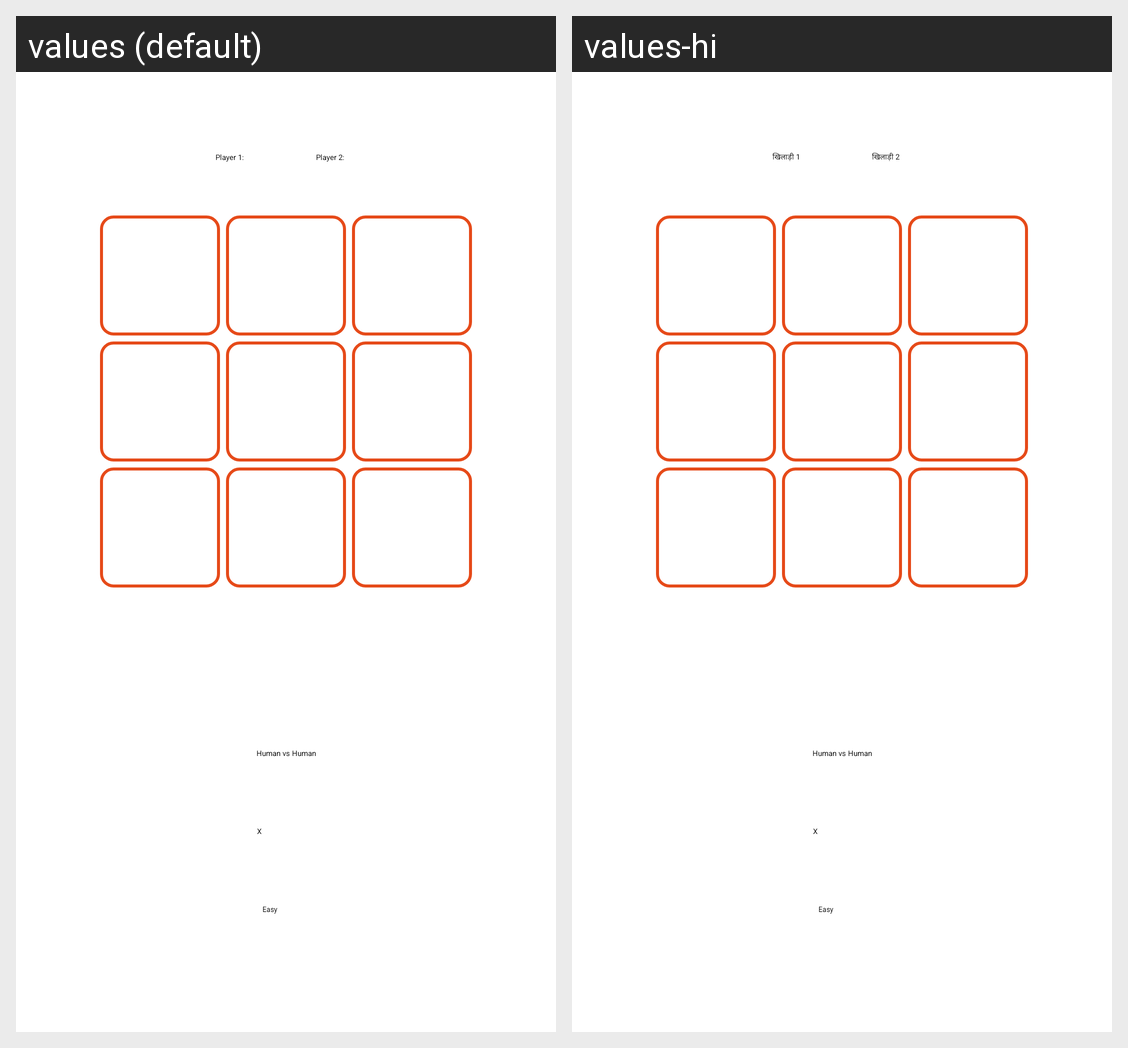

Locale-by-locale string values for the Android screen shown in this grid:
Android screen res/layout/activity_game.xml rendered under 2 locales, left to right: values (default), values-hi. Device: Nexus 5 (rendered at 1080×1920; each locale shown at half size, 540×960, under a caption strip naming it); theme Theme.TicTacToe.
Strings drawn on this screen, with the default value and each locale's value (text and hints the layout hard-codes, and strings that could not be matched under every locale, appear in the picture but are not listed):

player_1
  values: Player 1:
  values-hi: खिलाड़ी 1

player_2
  values: Player 2:
  values-hi: खिलाड़ी 2
